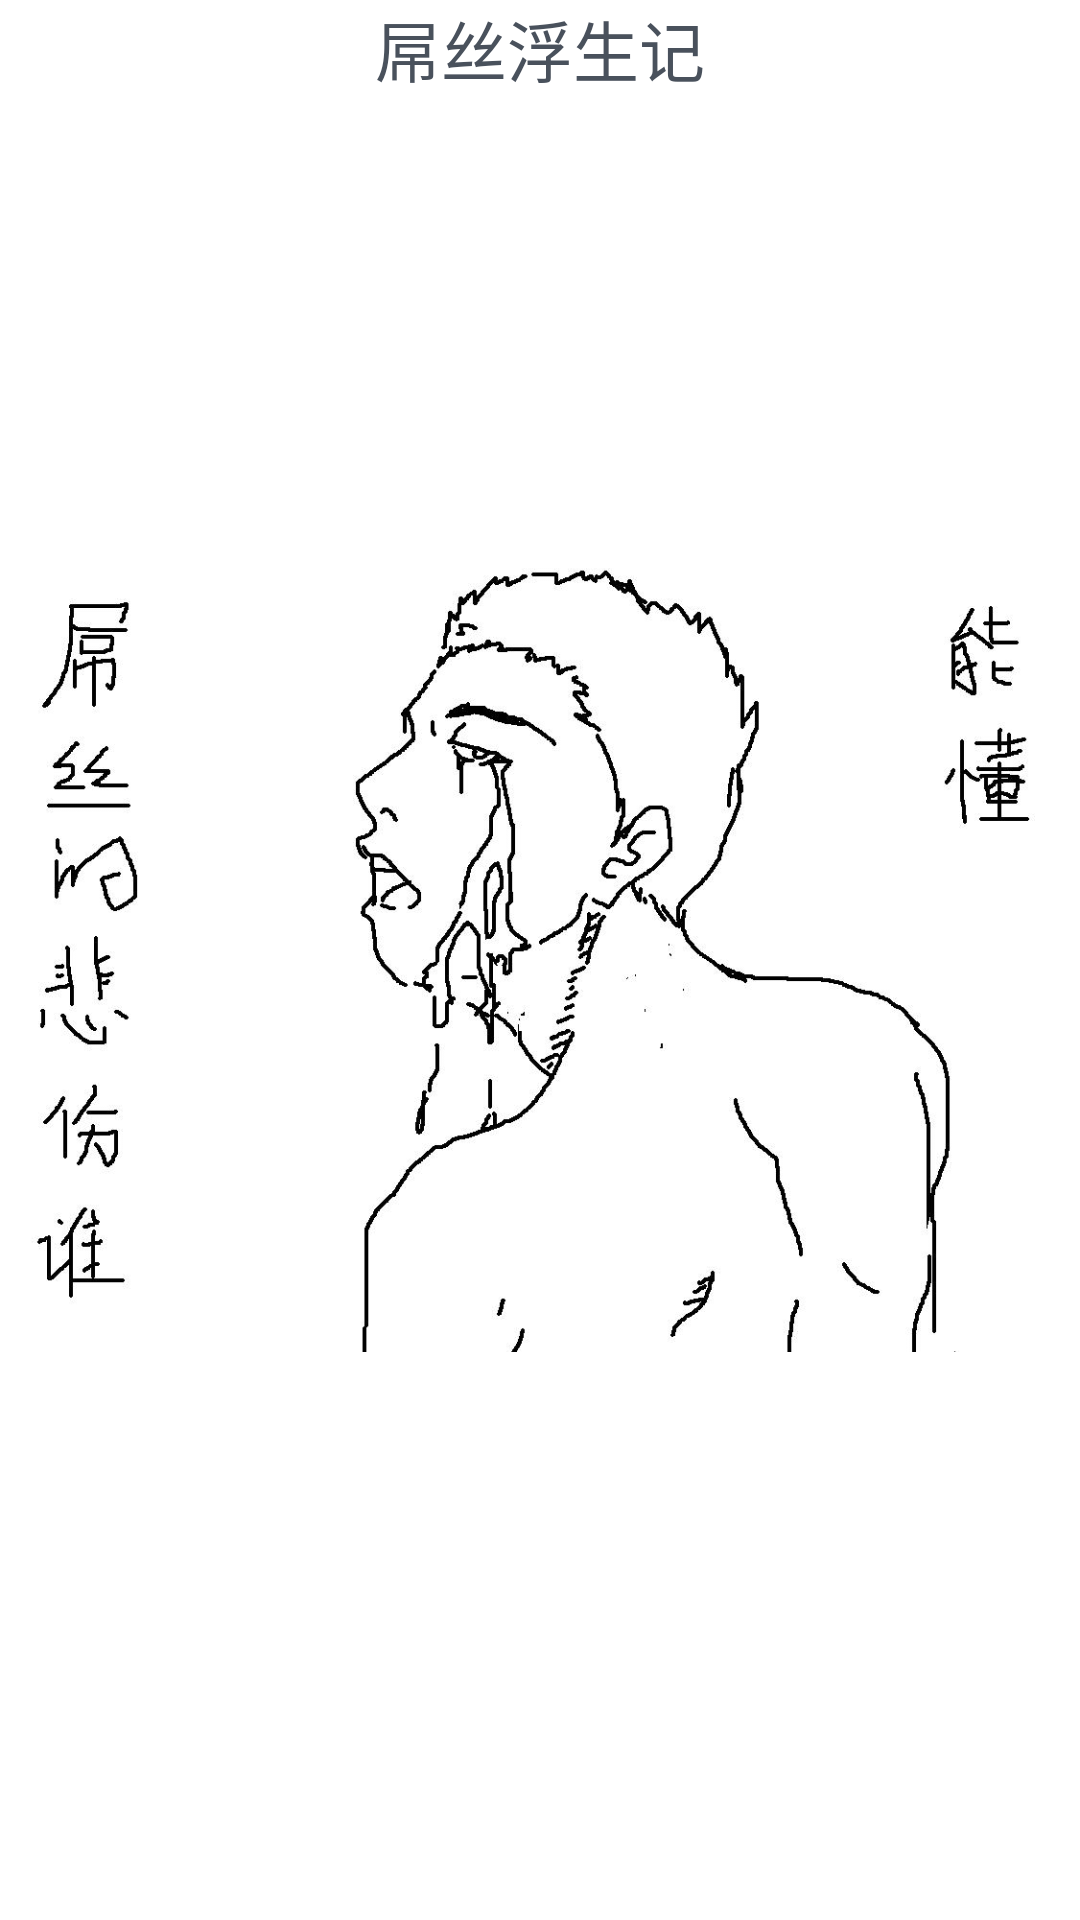

Produce the Android XML layout that renders to this screen, including the resource entries it uses.
<!-- AndroidManifest.xml: application theme AppTheme -->
<!-- res/layout/activity_welcome.xml -->
<?xml version="1.0" encoding="utf-8"?>
<RelativeLayout xmlns:android="http://schemas.android.com/apk/res/android"
    xmlns:tools="http://schemas.android.com/tools"
    android:id="@+id/activity_welcome"
    android:layout_width="match_parent"
    android:layout_height="match_parent"
    android:background="@color/white"
    tools:context="com.xlong.loserlivegame.WelcomeActivity">

    <TextView
        android:layout_width="match_parent"
        android:layout_height="wrap_content"
        android:layout_marginTop="@dimen/activity_horizontal_margin"
        android:gravity="center_horizontal"
        android:text="屌丝浮生记"
        android:textColor="@color/gunmetal"
        android:textSize="22sp" />

    <ImageView
        android:layout_width="match_parent"
        android:layout_height="match_parent"
        android:src="@mipmap/diaosi" />
</RelativeLayout>
<!-- resources referenced by this layout -->
<resources>
  <color name="gunmetal">#49515c</color>
  <color name="white">#ffffff</color>
  <!-- mipmap diaosi: jpg bitmap (mipmap-xhdpi, 72389 bytes) -->
  <style name="AppTheme" parent="Theme.AppCompat.DayNight">
          
          
          
          
          <item name="windowActionBar">false</item>
          <item name="android:windowNoTitle">true</item>
          <item name="windowNoTitle">true</item>
          <item name="actionOverflowMenuStyle">@style/OverflowMenuStyle</item>
      </style>
  <style name="OverflowMenuStyle" parent="@style/Widget.AppCompat.PopupMenu.Overflow">
          
          <item name="overlapAnchor">false</item>
          
          
          <item name="android:dropDownVerticalOffset">0dp</item>
          
          <item name="android:dropDownHorizontalOffset">0dp</item>
      </style>
</resources>
